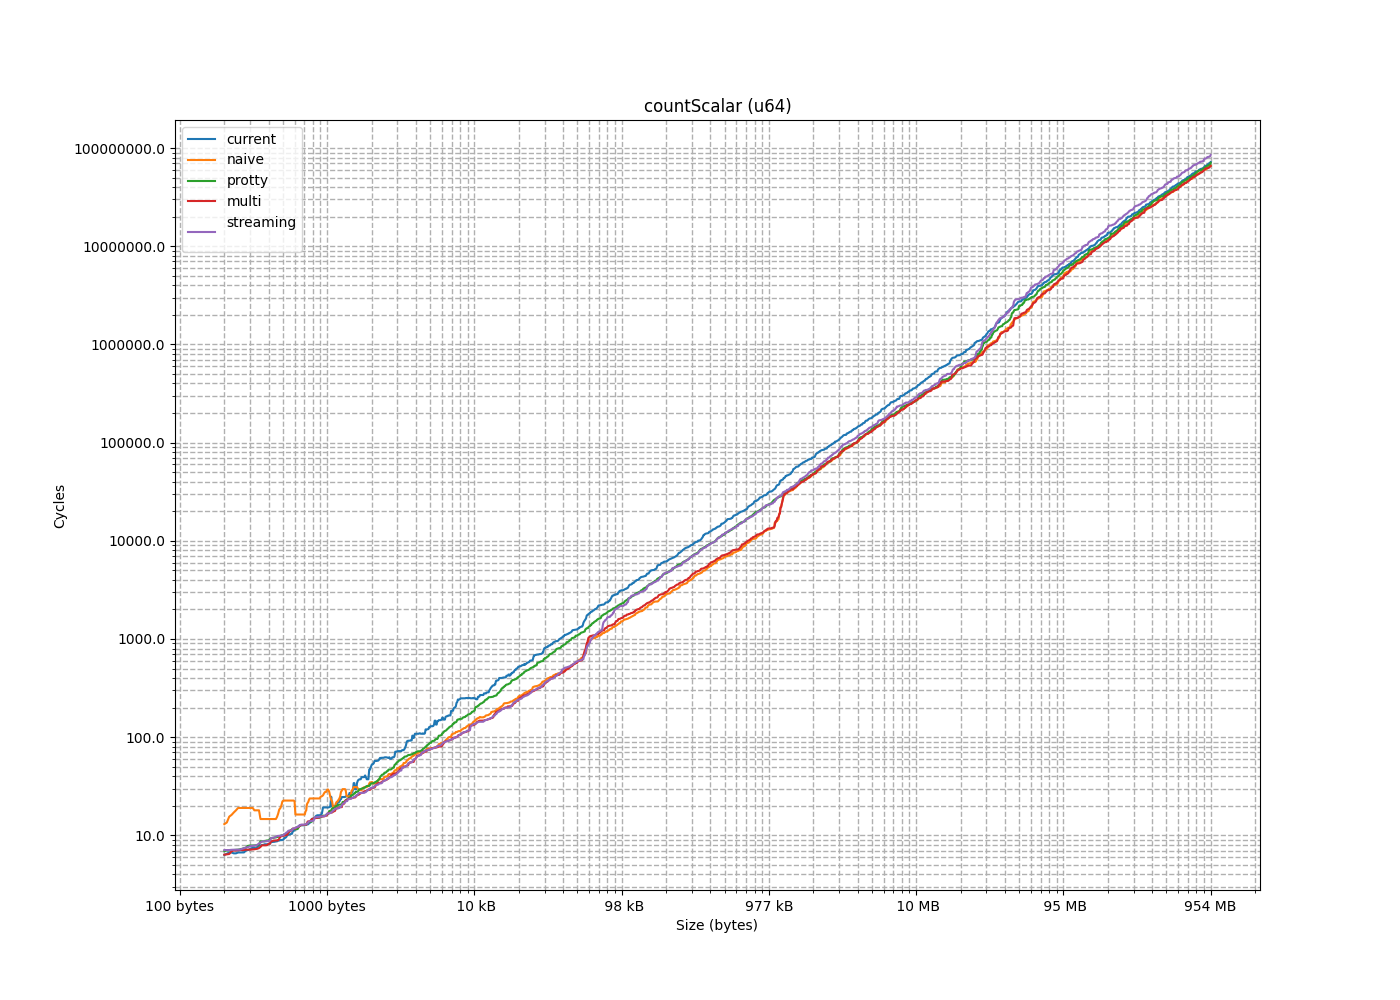

The data file committed next to this chart (first rows):
size, current, naive, protty, multi, streaming
8, 5.084, 3.122, 4.32, 3.935, 3.973
16, 6.003, 4.384, 4.672, 3.91, 3.905
24, 6.68, 4.68, 3.917, 3.942, 3.936
32, 6.695, 6.823, 4.68, 3.898, 3.891
40, 5.781, 6.238, 4.801, 3.901, 4.506
48, 5.91, 7.318, 4.721, 3.946, 3.959
56, 7.019, 7.797, 4.776, 3.9, 4.994
64, 10.32, 10.03, 4.678, 4.13, 3.888
72, 5.038, 9.312, 6.764, 6.312, 7.154
80, 6.309, 10.13, 7.147, 6.328, 7.031
88, 6.69, 10.98, 6.695, 6.46, 7.083
96, 7.017, 11.72, 6.814, 6.416, 7.039
104, 5.921, 13.01, 6.697, 7.415, 7.086
112, 6.132, 13.53, 6.903, 6.262, 7.289
120, 7.757, 22.94, 7.465, 6.356, 7.078
128, 7.453, 15.51, 7.073, 6.305, 6.943
136, 5.417, 16.17, 7.21, 6.881, 7.381
144, 5.629, 17.12, 7.013, 7.014, 7.132
152, 6.498, 17.99, 7.081, 7.214, 7.052
160, 7.373, 19.01, 7.403, 7.014, 7.58
168, 5.689, 19.79, 7.933, 7.092, 7.129
176, 6.239, 20.73, 7.12, 7.07, 7.148
184, 9.861, 21.88, 7.094, 7.063, 7.153
192, 11.38, 22.64, 7.285, 7.072, 7.518
200, 5.481, 29.4, 9.866, 7.201, 7.893
208, 12.2, 23.92, 7.881, 7.161, 7.688
216, 6.703, 25.33, 7.81, 7.253, 8.415
224, 11.77, 26.31, 7.864, 7.152, 8.262
232, 6.557, 28.51, 7.936, 7.619, 7.798
240, 6.287, 28.07, 8.101, 7.152, 7.818
248, 7.189, 29.09, 7.905, 7.31, 8.036
256, 20.74, 6.295, 7.865, 7.419, 7.848
264, 7.063, 6.591, 9.18, 10.12, 12.8
272, 9.507, 7.066, 8.82, 8.211, 8.817
280, 7.846, 7.87, 8.7, 7.924, 8.642
288, 8.863, 8.11, 8.691, 7.921, 8.656
296, 7.645, 8.795, 10.14, 7.925, 8.734
304, 7.975, 9.763, 8.868, 8.208, 8.831
312, 8.683, 10.95, 8.697, 7.912, 8.671
320, 8.563, 11.23, 8.691, 7.979, 8.705
328, 7.109, 11.54, 9.62, 9.716, 9.478
336, 7.879, 12.44, 10.46, 9.237, 9.666
344, 8.21, 13.51, 9.507, 8.843, 10.78
352, 9.662, 14.66, 9.373, 8.854, 10
360, 8.001, 15.4, 9.43, 8.906, 10.34
368, 8.115, 16.6, 9.534, 8.872, 9.529
376, 8.958, 18.33, 9.395, 8.703, 9.373
384, 8.609, 18.89, 9.995, 8.732, 9.439
392, 8.589, 20.06, 10.62, 10.73, 9.861
400, 9.042, 22.61, 10.06, 9.92, 11.18
408, 8.997, 22.17, 10.86, 10.08, 9.916
416, 10.23, 22.95, 10.29, 10.18, 9.886
424, 9.396, 23.64, 9.798, 9.888, 10.43
432, 10.13, 25.26, 10.27, 9.876, 10.02
440, 9.448, 26.11, 9.806, 10.02, 10.69
448, 10.38, 26.38, 9.663, 9.779, 9.949
456, 8.951, 27.52, 10.63, 11.01, 11.26
464, 15.29, 28.22, 11.29, 10.93, 11.15
472, 17.97, 46.28, 20.49, 12.45, 13.04
480, 22.18, 52.43, 21.33, 17.6, 17.9
... 1,395 more rows
